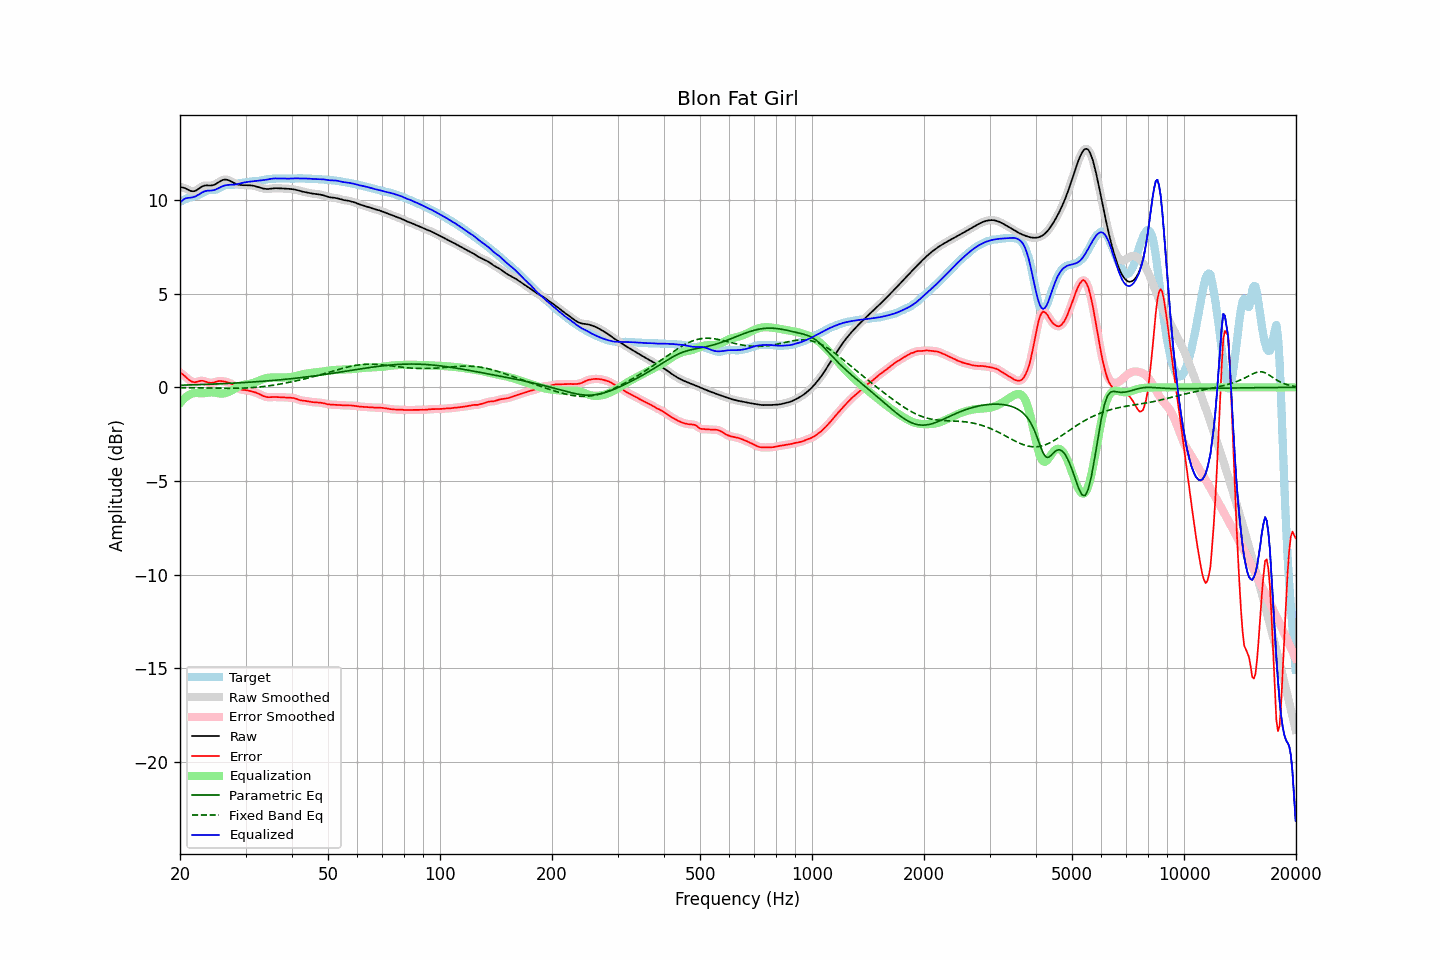

Source data for this figure (header and first rows):
frequency, raw, error, smoothed, error_smoothed, equalization, parametric_eq, fixed_band_eq, equalized_raw, equalized_smoothed, target
20.00, 10.71, 0.80, 10.71, 0.80, -0.84, 0.11, -0.01, 9.87, 9.87, 9.91
20.20, 10.69, 0.74, 10.70, 0.74, -0.74, 0.12, -0.01, 9.95, 9.96, 9.96
20.40, 10.67, 0.67, 10.67, 0.67, -0.65, 0.12, -0.01, 10.03, 10.03, 10.00
20.61, 10.65, 0.61, 10.64, 0.60, -0.57, 0.12, -0.02, 10.08, 10.08, 10.04
20.81, 10.61, 0.52, 10.61, 0.52, -0.50, 0.12, -0.02, 10.11, 10.11, 10.08
21.02, 10.56, 0.45, 10.56, 0.44, -0.44, 0.13, -0.02, 10.13, 10.13, 10.12
21.23, 10.52, 0.37, 10.52, 0.37, -0.39, 0.13, -0.02, 10.13, 10.13, 10.15
21.44, 10.49, 0.32, 10.49, 0.32, -0.35, 0.13, -0.02, 10.14, 10.14, 10.17
21.66, 10.48, 0.29, 10.48, 0.29, -0.32, 0.14, -0.02, 10.16, 10.16, 10.19
21.87, 10.49, 0.27, 10.49, 0.28, -0.30, 0.14, -0.02, 10.18, 10.19, 10.21
22.09, 10.52, 0.29, 10.52, 0.29, -0.30, 0.14, -0.02, 10.22, 10.22, 10.24
22.31, 10.58, 0.31, 10.57, 0.31, -0.31, 0.14, -0.03, 10.27, 10.27, 10.27
22.54, 10.63, 0.33, 10.64, 0.33, -0.31, 0.15, -0.03, 10.32, 10.32, 10.30
22.76, 10.69, 0.35, 10.69, 0.35, -0.32, 0.15, -0.03, 10.38, 10.38, 10.34
22.99, 10.75, 0.35, 10.74, 0.35, -0.32, 0.15, -0.03, 10.43, 10.42, 10.39
23.22, 10.78, 0.33, 10.77, 0.33, -0.31, 0.16, -0.03, 10.47, 10.46, 10.44
23.45, 10.79, 0.31, 10.79, 0.31, -0.30, 0.16, -0.03, 10.49, 10.49, 10.48
23.69, 10.79, 0.28, 10.79, 0.28, -0.29, 0.16, -0.03, 10.51, 10.51, 10.52
23.92, 10.79, 0.25, 10.79, 0.25, -0.27, 0.17, -0.04, 10.51, 10.51, 10.54
24.16, 10.79, 0.24, 10.79, 0.24, -0.27, 0.17, -0.04, 10.52, 10.52, 10.55
24.40, 10.80, 0.24, 10.80, 0.24, -0.27, 0.17, -0.04, 10.53, 10.53, 10.55
24.65, 10.82, 0.26, 10.82, 0.26, -0.28, 0.18, -0.04, 10.54, 10.54, 10.55
24.89, 10.85, 0.29, 10.86, 0.29, -0.29, 0.18, -0.04, 10.57, 10.57, 10.56
25.14, 10.90, 0.31, 10.90, 0.31, -0.30, 0.18, -0.04, 10.60, 10.60, 10.59
25.39, 10.96, 0.34, 10.96, 0.33, -0.32, 0.19, -0.04, 10.64, 10.64, 10.62
25.65, 11.01, 0.34, 11.01, 0.34, -0.33, 0.19, -0.05, 10.69, 10.69, 10.68
25.91, 11.06, 0.34, 11.06, 0.34, -0.33, 0.19, -0.05, 10.73, 10.73, 10.72
26.16, 11.09, 0.32, 11.09, 0.32, -0.33, 0.20, -0.05, 10.77, 10.77, 10.77
26.43, 11.11, 0.30, 11.10, 0.31, -0.31, 0.20, -0.05, 10.79, 10.79, 10.80
26.69, 11.10, 0.28, 11.10, 0.29, -0.29, 0.21, -0.05, 10.81, 10.81, 10.81
26.96, 11.08, 0.26, 11.08, 0.26, -0.26, 0.21, -0.05, 10.82, 10.82, 10.82
27.23, 11.04, 0.23, 11.04, 0.23, -0.22, 0.22, -0.05, 10.83, 10.82, 10.81
27.50, 11.00, 0.19, 11.00, 0.19, -0.17, 0.22, -0.05, 10.83, 10.83, 10.81
27.77, 10.95, 0.13, 10.95, 0.13, -0.12, 0.22, -0.05, 10.83, 10.83, 10.82
28.05, 10.91, 0.07, 10.91, 0.07, -0.07, 0.23, -0.05, 10.84, 10.84, 10.84
28.33, 10.87, 0.01, 10.87, 0.01, -0.02, 0.23, -0.05, 10.85, 10.85, 10.86
28.62, 10.84, -0.05, 10.84, -0.05, 0.03, 0.24, -0.05, 10.87, 10.87, 10.89
28.90, 10.82, -0.09, 10.82, -0.09, 0.07, 0.24, -0.04, 10.89, 10.89, 10.92
29.19, 10.81, -0.12, 10.81, -0.12, 0.10, 0.25, -0.04, 10.91, 10.91, 10.93
29.48, 10.81, -0.13, 10.81, -0.13, 0.13, 0.25, -0.04, 10.93, 10.93, 10.94
29.78, 10.81, -0.14, 10.80, -0.14, 0.15, 0.26, -0.04, 10.95, 10.95, 10.95
30.08, 10.80, -0.15, 10.80, -0.15, 0.16, 0.26, -0.03, 10.97, 10.97, 10.95
30.38, 10.80, -0.16, 10.80, -0.16, 0.17, 0.27, -0.03, 10.98, 10.98, 10.97
30.68, 10.80, -0.18, 10.80, -0.18, 0.19, 0.27, -0.02, 10.99, 10.99, 10.98
30.99, 10.80, -0.20, 10.80, -0.20, 0.20, 0.28, -0.02, 11.00, 11.00, 11.00
31.30, 10.78, -0.23, 10.78, -0.23, 0.22, 0.29, -0.01, 11.01, 11.01, 11.01
31.61, 10.77, -0.25, 10.77, -0.25, 0.25, 0.29, -0.00, 11.02, 11.02, 11.02
31.93, 10.75, -0.27, 10.75, -0.27, 0.28, 0.30, 0.00, 11.03, 11.03, 11.02
32.24, 10.72, -0.30, 10.72, -0.30, 0.32, 0.30, 0.01, 11.04, 11.04, 11.02
32.57, 10.69, -0.34, 10.69, -0.34, 0.35, 0.31, 0.02, 11.05, 11.05, 11.03
32.89, 10.67, -0.38, 10.67, -0.38, 0.39, 0.32, 0.03, 11.06, 11.06, 11.05
33.22, 10.64, -0.43, 10.64, -0.43, 0.42, 0.32, 0.04, 11.07, 11.07, 11.07
33.55, 10.62, -0.47, 10.62, -0.47, 0.46, 0.33, 0.05, 11.08, 11.08, 11.09
33.89, 10.61, -0.50, 10.61, -0.50, 0.48, 0.34, 0.06, 11.09, 11.09, 11.11
34.23, 10.60, -0.52, 10.60, -0.52, 0.50, 0.34, 0.07, 11.11, 11.11, 11.12
34.57, 10.60, -0.53, 10.61, -0.52, 0.52, 0.35, 0.08, 11.12, 11.12, 11.13
34.92, 10.61, -0.53, 10.61, -0.53, 0.52, 0.36, 0.09, 11.14, 11.14, 11.14
35.27, 10.63, -0.52, 10.62, -0.52, 0.53, 0.36, 0.10, 11.15, 11.15, 11.15
35.62, 10.64, -0.52, 10.64, -0.52, 0.53, 0.37, 0.12, 11.16, 11.16, 11.15
35.97, 10.64, -0.51, 10.64, -0.51, 0.52, 0.38, 0.13, 11.17, 11.17, 11.16
... 635 more rows
